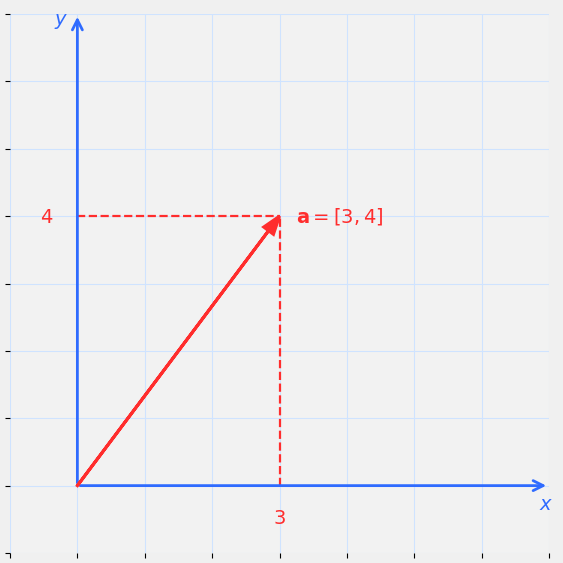
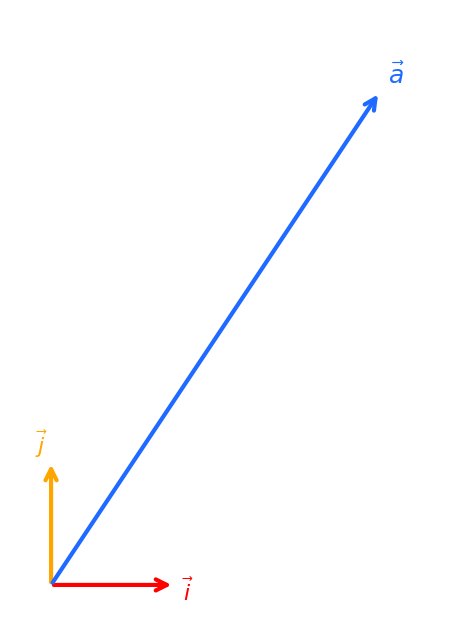
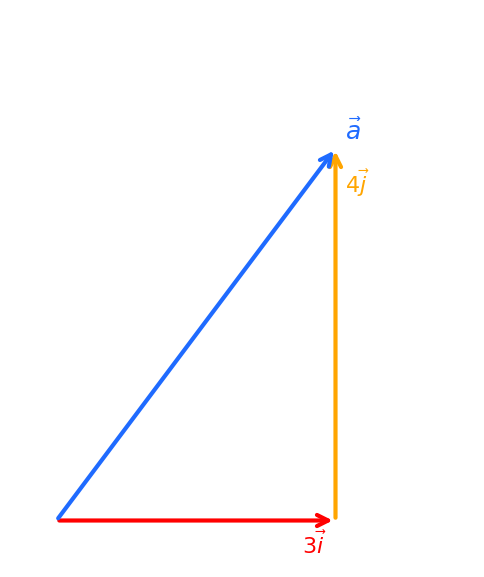
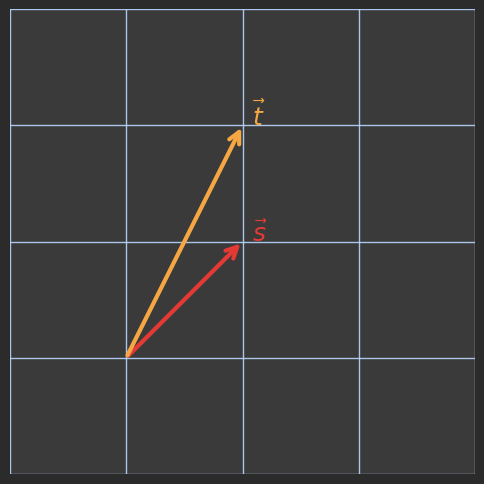
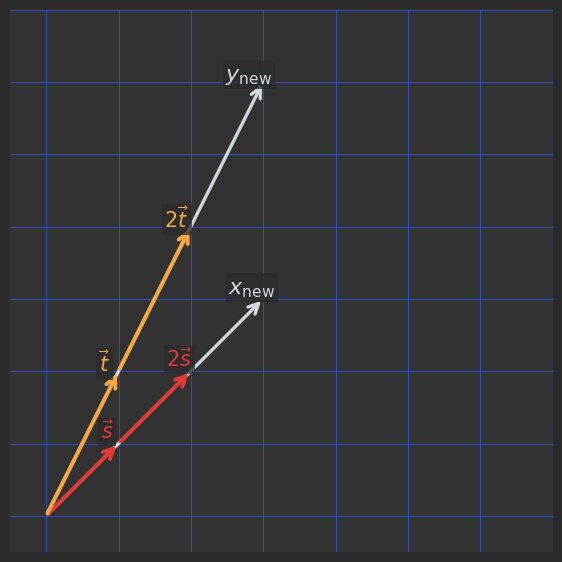
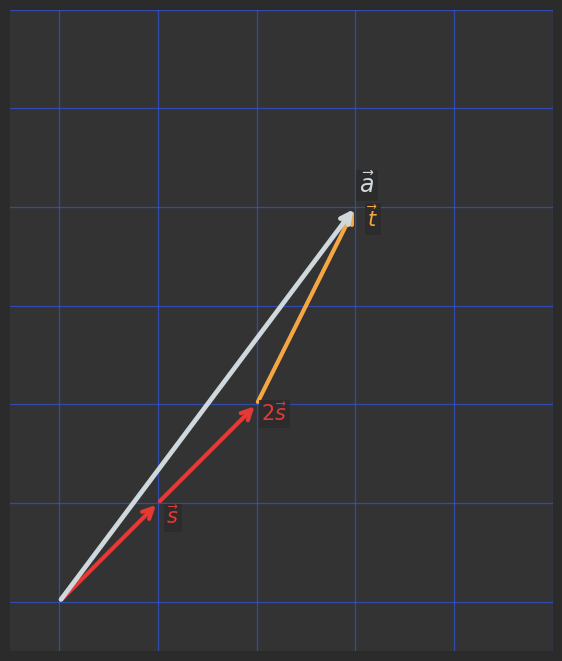
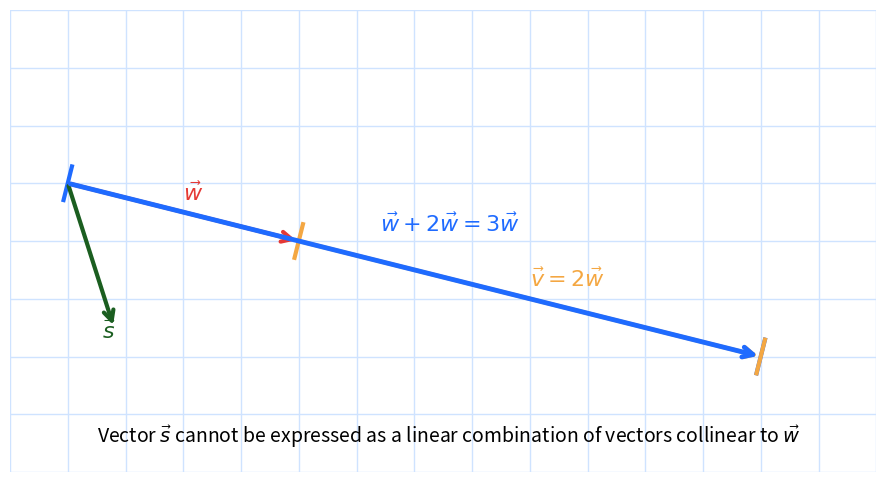
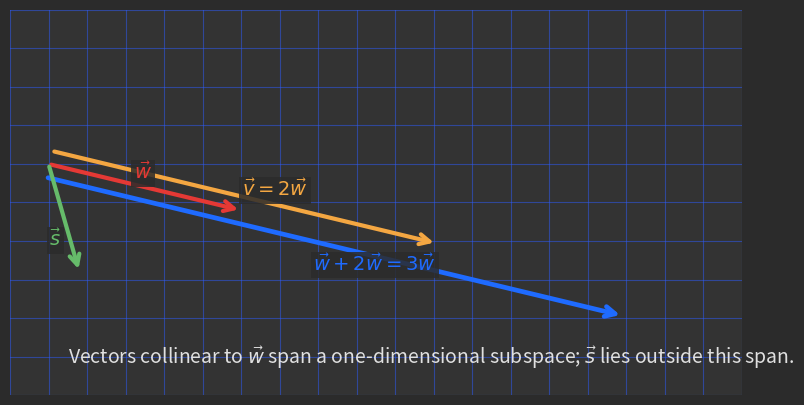
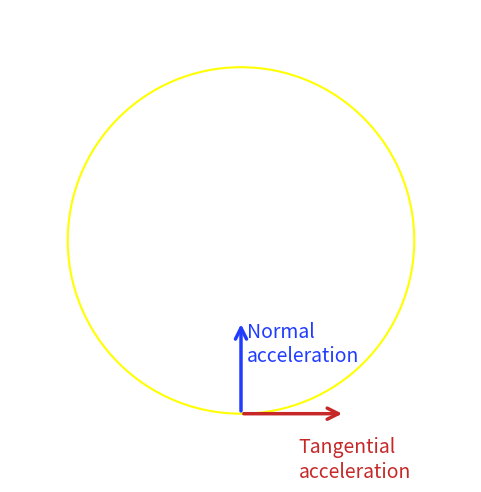

The script that saved these images, in order:
import matplotlib.pyplot as plt
import numpy as np
from matplotlib.patches import FancyArrowPatch

# Vector a = [3, 4]
a = np.array([3, 4])

# Colors
RED = "#ff2d2d"
AXIS_BLUE = "#2f6bff"
GRID = "#cfe3ff"

fig, ax = plt.subplots(figsize=(7, 7))

# Dark background (matches your screenshot style)
# fig.patch.set_facecolor("#1e1e1e")
# ax.set_facecolor("black")
fig.patch.set_facecolor("#f0f0f0")
ax.set_facecolor("#f2f2f2")

# Limits
ax.set_xlim(-1, 7)
ax.set_ylim(-1, 7)

# Grid
ax.set_xticks(np.arange(-1, 8, 1))
ax.set_yticks(np.arange(-1, 8, 1))
ax.grid(True, color=GRID, linewidth=0.8)

# Hide default spines
for s in ax.spines.values():
    s.set_visible(False)

# Remove tick labels (keep grid)
ax.set_xticklabels([])
ax.set_yticklabels([])

# --- Draw axes as single arrow patches (prevents origin artifacts) ---
x_axis = FancyArrowPatch(
    (0, 0), (7, 0),
    arrowstyle="->",
    mutation_scale=18,
    linewidth=2.0,
    color=AXIS_BLUE,
    zorder=5
)
y_axis = FancyArrowPatch(
    (0, 0), (0, 7),
    arrowstyle="->",
    mutation_scale=18,
    linewidth=2.0,
    color=AXIS_BLUE,
    zorder=5
)
ax.add_patch(x_axis)
ax.add_patch(y_axis)

# Axis labels (blue)
ax.text(6.85, -0.35, r"$x$", fontsize=14, color=AXIS_BLUE)
ax.text(-0.35, 6.85, r"$y$", fontsize=14, color=AXIS_BLUE)

# --- Vector a in red ---
ax.arrow(
    0, 0, a[0], a[1],
    head_width=0.18,
    length_includes_head=True,
    linewidth=2.2,
    color=RED,
    zorder=6
)

# Dashed projection lines (red)
ax.plot([a[0], a[0]], [0, a[1]], linestyle="--", color=RED, linewidth=1.6, zorder=4)
ax.plot([0, a[0]], [a[1], a[1]], linestyle="--", color=RED, linewidth=1.6, zorder=4)

# Labels (red)
ax.text(a[0] + 0.25, a[1], r"$\mathbf{a} = [3, 4]$", fontsize=14, color=RED, va="center")
ax.text(a[0], -0.55, r"$3$", fontsize=14, color=RED, ha="center")
ax.text(-0.55, a[1], r"$4$", fontsize=14, color=RED, va="center")

# Geometry
ax.set_aspect("equal", adjustable="box")

plt.show()


import matplotlib.pyplot as plt
from matplotlib.patches import FancyArrowPatch
import numpy as np

# Vectors
i = np.array([1.5, 0.0])
j = np.array([0.0, 1.5])
a = np.array([4.0, 6.0])

fig, ax = plt.subplots(figsize=(6, 8))

# Clean background
ax.set_facecolor("white")
fig.patch.set_facecolor("white")

# Limits
ax.set_xlim(-0.5, 5)
ax.set_ylim(-0.5, 7)

# Remove axes completely
ax.axis("off")

# Basis vector i (red)
ax.add_patch(
    FancyArrowPatch(
        (0, 0), i,
        arrowstyle="->",
        mutation_scale=20,
        linewidth=3,
        color="red"
    )
)
ax.text(i[0] + 0.1, i[1] - 0.2, r"$\vec{i}$", fontsize=16, color="red")

# Basis vector j (orange)
ax.add_patch(
    FancyArrowPatch(
        (0, 0), j,
        arrowstyle="->",
        mutation_scale=20,
        linewidth=3,
        color="orange"
    )
)
ax.text(j[0] - 0.2, j[1] + 0.1, r"$\vec{j}$", fontsize=16, color="orange")

# Vector a (blue)
ax.add_patch(
    FancyArrowPatch(
        (0, 0), a,
        arrowstyle="->",
        mutation_scale=20,
        linewidth=3,
        color="#1f6bff"
    )
)
ax.text(a[0] + 0.1, a[1] + 0.1, r"$\vec{a}$", fontsize=18, color="#1f6bff")

# Aspect ratio
ax.set_aspect("equal", adjustable="box")

plt.show()


import matplotlib.pyplot as plt
from matplotlib.patches import FancyArrowPatch
import numpy as np

# Vectors
i3 = np.array([3.0, 0.0])      # 3i
j4 = np.array([0.0, 4.0])      # 4j
a  = i3 + j4                   # a = 3i + 4j

fig, ax = plt.subplots(figsize=(6, 8))

# Clean white background
fig.patch.set_facecolor("white")
ax.set_facecolor("white")

# Plot limits
ax.set_xlim(-0.5, 4.5)
ax.set_ylim(-0.5, 5.5)

# Remove axes
ax.axis("off")

# --- 3i (red) ---
ax.add_patch(
    FancyArrowPatch(
        (0, 0), i3,
        arrowstyle="->",
        mutation_scale=20,
        linewidth=3,
        color="red"
    )
)
ax.text(i3[0] - 0.1, -0.35, r"$3\vec{i}$", fontsize=16, color="red", ha="right")

# --- 4j (orange), starting at the end of 3i ---
ax.add_patch(
    FancyArrowPatch(
        i3, i3 + j4,
        arrowstyle="->",
        mutation_scale=20,
        linewidth=3,
        color="orange"
    )
)
ax.text(i3[0] + 0.1, i3[1] + j4[1] - 0.2, r"$4\vec{j}$",
        fontsize=16, color="orange", va="top")

# --- a (blue) ---
ax.add_patch(
    FancyArrowPatch(
        (0, 0), a,
        arrowstyle="->",
        mutation_scale=20,
        linewidth=3,
        color="#1f6bff"
    )
)
ax.text(a[0] + 0.1, a[1] + 0.1, r"$\vec{a}$", fontsize=18, color="#1f6bff")

# Aspect ratio
ax.set_aspect("equal", adjustable="box")

plt.show()


import matplotlib.pyplot as plt
import numpy as np
from matplotlib.patches import FancyArrowPatch

# Vectors
s = np.array([1.0, 1.0])
t = np.array([1.0, 2.0])

fig, ax = plt.subplots(figsize=(6, 8))

# Backgrounds
fig.patch.set_facecolor("#2b2b2b")
ax.set_facecolor("#3a3a3a")

# Limits
ax.set_xlim(-0.5, 2.5)
ax.set_ylim(-0.5, 2.8)

# Ticks (needed for grid!)
ax.set_xticks(np.arange(-1, 4, 1))
ax.set_yticks(np.arange(-1, 4, 1))

# Grid (light blue, clearly visible)
ax.grid(True, color="#b7d7ff", linewidth=1.0, alpha=0.9)

# Hide spines
for spine in ax.spines.values():
    spine.set_visible(False)

# Hide tick labels (but keep ticks)
ax.tick_params(left=False, bottom=False, labelleft=False, labelbottom=False)

# Vector s (red)
ax.add_patch(
    FancyArrowPatch(
        (0, 0), s,
        arrowstyle="->",
        mutation_scale=20,
        linewidth=3,
        color="#e53935",
        zorder=3
    )
)
ax.text(s[0] + 0.08, s[1], r"$\vec{s}$", fontsize=18, color="#e53935")

# Vector t (orange)
ax.add_patch(
    FancyArrowPatch(
        (0, 0), t,
        arrowstyle="->",
        mutation_scale=20,
        linewidth=3,
        color="#f4a742",
        zorder=3
    )
)
ax.text(t[0] + 0.08, t[1], r"$\vec{t}$", fontsize=18, color="#f4a742")

# Geometry
ax.set_aspect("equal", adjustable="box")

plt.show()


import numpy as np
import matplotlib.pyplot as plt
from matplotlib.patches import FancyArrowPatch

# -----------------------------
# Data: basis vectors
# -----------------------------
s = np.array([1.0, 1.0])
t = np.array([1.0, 2.0])

# -----------------------------
# Figure and axes
# -----------------------------
fig, ax = plt.subplots(figsize=(7, 10))

# Backgrounds
fig.patch.set_facecolor("#2b2b2b")   # outer background
ax.set_facecolor("#333333")          # plot background

# Limits
ax.set_xlim(-0.5, 5.0)
ax.set_ylim(-0.5, 7.0)

# -----------------------------
# Grid (light blue)
# -----------------------------
ax.set_xticks(np.arange(0, 8, 1))
ax.set_yticks(np.arange(0, 8, 1))
ax.grid(True, color="#2f5cff", linewidth=0.8, alpha=0.65)

# Keep grid, hide axes visuals
for spine in ax.spines.values():
    spine.set_visible(False)

ax.tick_params(
    left=False,
    bottom=False,
    labelleft=False,
    labelbottom=False
)

# -----------------------------
# Helper functions
# -----------------------------
def draw_vec(start, end, color, lw=2.8, z=4):
    ax.add_patch(
        FancyArrowPatch(
            start, end,
            arrowstyle="->",
            mutation_scale=18,
            linewidth=lw,
            color=color,
            zorder=z
        )
    )

def label_vec(end, direction, text, color, offset=0.22, fontsize=15):
    """
    Place a label near a vector endpoint, offset perpendicular
    to the vector direction for legibility.
    """
    direction = direction / np.linalg.norm(direction)
    perp = np.array([-direction[1], direction[0]])

    pos = end + offset * perp

    ax.text(
        pos[0], pos[1], text,
        fontsize=fontsize,
        color=color,
        ha="center",
        va="center",
        zorder=10,
        bbox=dict(
            facecolor="#2b2b2b",
            edgecolor="none",
            alpha=0.75,
            pad=2
        )
    )

# -----------------------------
# New coordinate axes (basis)
# -----------------------------
draw_vec((0, 0), 3 * s, "#cfd8dc", lw=2.4)
draw_vec((0, 0), 3 * t, "#cfd8dc", lw=2.4)

label_vec(3 * s, s, r"$x_{\mathrm{new}}$", "#cfd8dc", fontsize=16)
label_vec(3 * t, t, r"$y_{\mathrm{new}}$", "#cfd8dc", fontsize=16)

# -----------------------------
# Basis vectors and multiples
# -----------------------------
# s and 2s (red)
draw_vec((0, 0), s, "#e53935")
draw_vec(s, 2 * s, "#e53935")

label_vec(s, s, r"$\vec{s}$", "#e53935")
label_vec(2 * s, s, r"$2\vec{s}$", "#e53935")

# t and 2t (orange)
draw_vec((0, 0), t, "#f4a742")
draw_vec(t, 2 * t, "#f4a742")

label_vec(t, t, r"$\vec{t}$", "#f4a742")
label_vec(2 * t, t, r"$2\vec{t}$", "#f4a742")

# -----------------------------
# Aspect ratio and display
# -----------------------------
ax.set_aspect("equal", adjustable="box")

plt.show()


import numpy as np
import matplotlib.pyplot as plt
from matplotlib.patches import FancyArrowPatch

# -----------------------------
# Vectors
# -----------------------------
s = np.array([1.0, 1.0])
t = np.array([1.0, 2.0])

s2 = 2 * s
a = s2 + t   # [3, 4]

# -----------------------------
# Figure & axes
# -----------------------------
fig, ax = plt.subplots(figsize=(7, 9))

fig.patch.set_facecolor("#2b2b2b")   # outer background
ax.set_facecolor("#333333")          # plot background

ax.set_xlim(-0.5, 4.8)
ax.set_ylim(-0.5, 5.8)

# -----------------------------
# Grid (light blue)
# -----------------------------
ax.set_xticks(np.arange(0, 6, 1))
ax.set_yticks(np.arange(0, 7, 1))
ax.grid(True, color="#2f5cff", linewidth=0.9, alpha=0.6)

# Keep grid, hide axes visuals
for spine in ax.spines.values():
    spine.set_visible(False)

ax.tick_params(left=False, bottom=False, labelleft=False, labelbottom=False)

# -----------------------------
# Helper functions
# -----------------------------
def draw_vec(start, end, color, lw=3, z=4):
    ax.add_patch(
        FancyArrowPatch(
            start, end,
            arrowstyle="->",
            mutation_scale=18,
            linewidth=lw,
            edgecolor=color,
            facecolor=color,
            zorder=z
        )
    )

def label(text, pos, color, size=15):
    ax.text(
        pos[0], pos[1], text,
        fontsize=size,
        color=color,
        ha="center",
        va="center",
        zorder=10,
        bbox=dict(
            facecolor="#2b2b2b",
            edgecolor="none",
            alpha=0.85,
            pad=2
        )
    )

# -----------------------------
# Draw vectors
# -----------------------------
# s
draw_vec((0, 0), s, "#e53935")
label(r"$\vec{s}$", s + np.array([0.15, -0.15]), "#e53935")

# 2s
draw_vec(s, s2, "#e53935")
label(r"$2\vec{s}$", s2 + np.array([0.18, -0.1]), "#e53935")

# t (from 2s)
draw_vec(s2, a, "#f4a742")
label(r"$\vec{t}$", a + np.array([0.18, -0.12]), "#f4a742")

# a
draw_vec((0, 0), a, "#cfd8dc", lw=3.4)
label(r"$\vec{a}$", a + np.array([0.12, 0.22]), "#cfd8dc", size=17)

# -----------------------------
# Geometry
# -----------------------------
ax.set_aspect("equal", adjustable="box")

plt.show()


import numpy as np
import matplotlib.pyplot as plt
from matplotlib.patches import FancyArrowPatch

# -----------------------------
# Base vectors
# -----------------------------
w = np.array([4.0, -1.0])
v = 2 * w
three_w = 3 * w
s = np.array([0.8, -2.5])   # non-collinear vector

# -----------------------------
# Figure & axes
# -----------------------------
fig, ax = plt.subplots(figsize=(12, 6))

fig.patch.set_facecolor("white")
ax.set_facecolor("white")

ax.set_xlim(-1, 14)
ax.set_ylim(-5, 3)

# -----------------------------
# Grid (light blue)
# -----------------------------
ax.set_xticks(np.arange(-1, 15, 1))
ax.set_yticks(np.arange(-5, 4, 1))
ax.grid(True, color="#cfe3ff", linewidth=1.0)

# Hide spines and ticks (keep grid)
for spine in ax.spines.values():
    spine.set_visible(False)
ax.tick_params(left=False, bottom=False, labelleft=False, labelbottom=False)

# -----------------------------
# Helper functions
# -----------------------------
def draw_vec(start, end, color, lw=3, z=3):
    ax.add_patch(
        FancyArrowPatch(
            start, end,
            arrowstyle="->",
            mutation_scale=18,
            linewidth=lw,
            edgecolor=color,
            facecolor=color,
            zorder=z
        )
    )

def bracket(start, end, color, size=0.3):
    d = end - start
    d = d / np.linalg.norm(d)
    perp = np.array([-d[1], d[0]])

    ax.plot(
        [start[0] + perp[0]*size, start[0] - perp[0]*size],
        [start[1] + perp[1]*size, start[1] - perp[1]*size],
        color=color, linewidth=3
    )
    ax.plot(
        [end[0] + perp[0]*size, end[0] - perp[0]*size],
        [end[1] + perp[1]*size, end[1] - perp[1]*size],
        color=color, linewidth=3
    )

# -----------------------------
# Draw vectors
# -----------------------------
origin = np.array([0.0, 0.0])

# s (green)
draw_vec(origin, s, "#1b5e20")
ax.text(s[0] - 0.2, s[1] - 0.2, r"$\vec{s}$", fontsize=16, color="#1b5e20")

# w (red)
draw_vec(origin, w, "#e53935")
ax.text(w[0]*0.5, w[1]*0.5 + 0.2, r"$\vec{w}$", fontsize=16, color="#e53935")

# v = 2w (orange)
draw_vec(w, w + v, "#f4a742")
ax.text(w[0] + v[0]*0.5, w[1] + v[1]*0.5 + 0.2,
        r"$\vec{v} = 2\vec{w}$", fontsize=16, color="#f4a742")

# w + 2w = 3w (blue)
draw_vec(origin, three_w, "#1f6bff", lw=3.5)
ax.text(three_w[0]*0.45, three_w[1]*0.45 + 0.5,
        r"$\vec{w} + 2\vec{w} = 3\vec{w}$",
        fontsize=16, color="#1f6bff")

# Brackets
bracket(origin, three_w, "#1f6bff")
bracket(w, w + v, "#f4a742")

# -----------------------------
# Caption
# -----------------------------
ax.text(
    0.5, -4.5,
    r"Vector $\vec{s}$ cannot be expressed as a linear combination of vectors collinear to $\vec{w}$",
    fontsize=14
)

# Geometry
ax.set_aspect("equal", adjustable="box")

plt.show()
import numpy as np
import matplotlib.pyplot as plt
from matplotlib.patches import FancyArrowPatch

# -----------------------------
# Base vectors
# -----------------------------
w = np.array([5.0, -1.2])
v = 2 * w
three_w = 3 * w
s = np.array([0.8, -2.8])   # non-collinear

# Perpendicular offset (for visual disentangling)
n = np.array([-w[1], w[0]])
n = n / np.linalg.norm(n)
eps = 0.35
n = eps * n

# -----------------------------
# Figure & axes
# -----------------------------
fig, ax = plt.subplots(figsize=(14, 5))

fig.patch.set_facecolor("#2b2b2b")
ax.set_facecolor("#333333")

ax.set_xlim(-1, 18)
ax.set_ylim(-6, 4)

# -----------------------------
# Grid (light blue)
# -----------------------------
ax.set_xticks(np.arange(-1, 19, 1))
ax.set_yticks(np.arange(-6, 5, 1))
ax.grid(True, color="#2f5cff", linewidth=0.8, alpha=0.5)

# Hide axes visuals
for spine in ax.spines.values():
    spine.set_visible(False)
ax.tick_params(left=False, bottom=False, labelleft=False, labelbottom=False)

# -----------------------------
# Helpers
# -----------------------------
def draw_vec(start, end, color, lw=3, z=4):
    ax.add_patch(
        FancyArrowPatch(
            start, end,
            arrowstyle="->",
            mutation_scale=18,
            linewidth=lw,
            edgecolor=color,
            facecolor=color,
            zorder=z
        )
    )

def label(text, pos, color, size=14):
    ax.text(
        pos[0], pos[1], text,
        fontsize=size,
        color=color,
        ha="center",
        va="center",
        zorder=10,
        bbox=dict(
            facecolor="#2b2b2b",
            edgecolor="none",
            alpha=0.85,
            pad=2
        )
    )

# -----------------------------
# Draw vectors (entangled)
# -----------------------------
origin = np.array([0.0, 0.0])

# w (baseline)
draw_vec(origin, w, "#e53935")
label(r"$\vec{w}$", w * 0.45 + np.array([0.2, 0.3]), "#e53935")

# v = 2w (slightly above)
draw_vec(origin + n, origin + n + v, "#f4a742")
label(r"$\vec{v} = 2\vec{w}$", origin + n + v * 0.55 + np.array([0.3, 0.3]), "#f4a742")

# 3w (slightly below)
draw_vec(origin - n, origin - n + three_w, "#1f6bff", lw=3.4)
label(r"$\vec{w} + 2\vec{w} = 3\vec{w}$",
      origin - n + three_w * 0.55 + np.array([0.3, -0.3]),
      "#1f6bff")

# s (clearly off the span)
draw_vec(origin, s, "#66bb6a")
label(r"$\vec{s}$", s * 0.6 + np.array([-0.3, -0.3]), "#66bb6a")

# -----------------------------
# Caption
# -----------------------------
ax.text(
    0.5, -5.2,
    r"Vectors collinear to $\vec{w}$ span a one-dimensional subspace; "
    r"$\vec{s}$ lies outside this span.",
    fontsize=14,
    color="#e0e0e0"
)

ax.set_aspect("equal", adjustable="box")
plt.show()


import numpy as np
import matplotlib.pyplot as plt
from matplotlib.patches import FancyArrowPatch, Circle

# -----------------------------
# Geometry
# -----------------------------
R = 3.0
center = np.array([0.0, 0.0])

# Point on the circle (bottom)
point = np.array([0.0, -R])

# Normal and tangential directions at that point
normal = np.array([0.0, 1.0])      # towards center
tangent = np.array([1.0, 0.0])     # along circle

# -----------------------------
# Figure & axes
# -----------------------------
fig, ax = plt.subplots(figsize=(6, 6))

ax.set_aspect("equal")
ax.set_xlim(-4, 4)
ax.set_ylim(-4, 4)

# Clean look
ax.axis("off")

# -----------------------------
# Draw circle
# -----------------------------
circle = Circle(center, R, fill=False, linewidth=1.5, color="yellow")
ax.add_patch(circle)

# -----------------------------
# Draw acceleration vectors
# -----------------------------
# Normal acceleration (blue)
ax.add_patch(
    FancyArrowPatch(
        point, point + 1.6 * normal,
        arrowstyle="->",
        mutation_scale=20,
        linewidth=2.5,
        color="#1f3cff"
    )
)

# Tangential acceleration (red)
ax.add_patch(
    FancyArrowPatch(
        point, point + 1.8 * tangent,
        arrowstyle="->",
        mutation_scale=20,
        linewidth=2.5,
        color="#c62828"
    )
)

# -----------------------------
# Labels
# -----------------------------
ax.text(
    point[0] + 0.1,
    point[1] + 0.9,
    "Normal\nacceleration",
    color="#1f3cff",
    fontsize=14,
    ha="left"
)

ax.text(
    point[0] + 1.0,
    point[1] - 0.4,
    "Tangential\nacceleration",
    color="#c62828",
    fontsize=14,
    ha="left",
    va="top"
)

plt.show()
